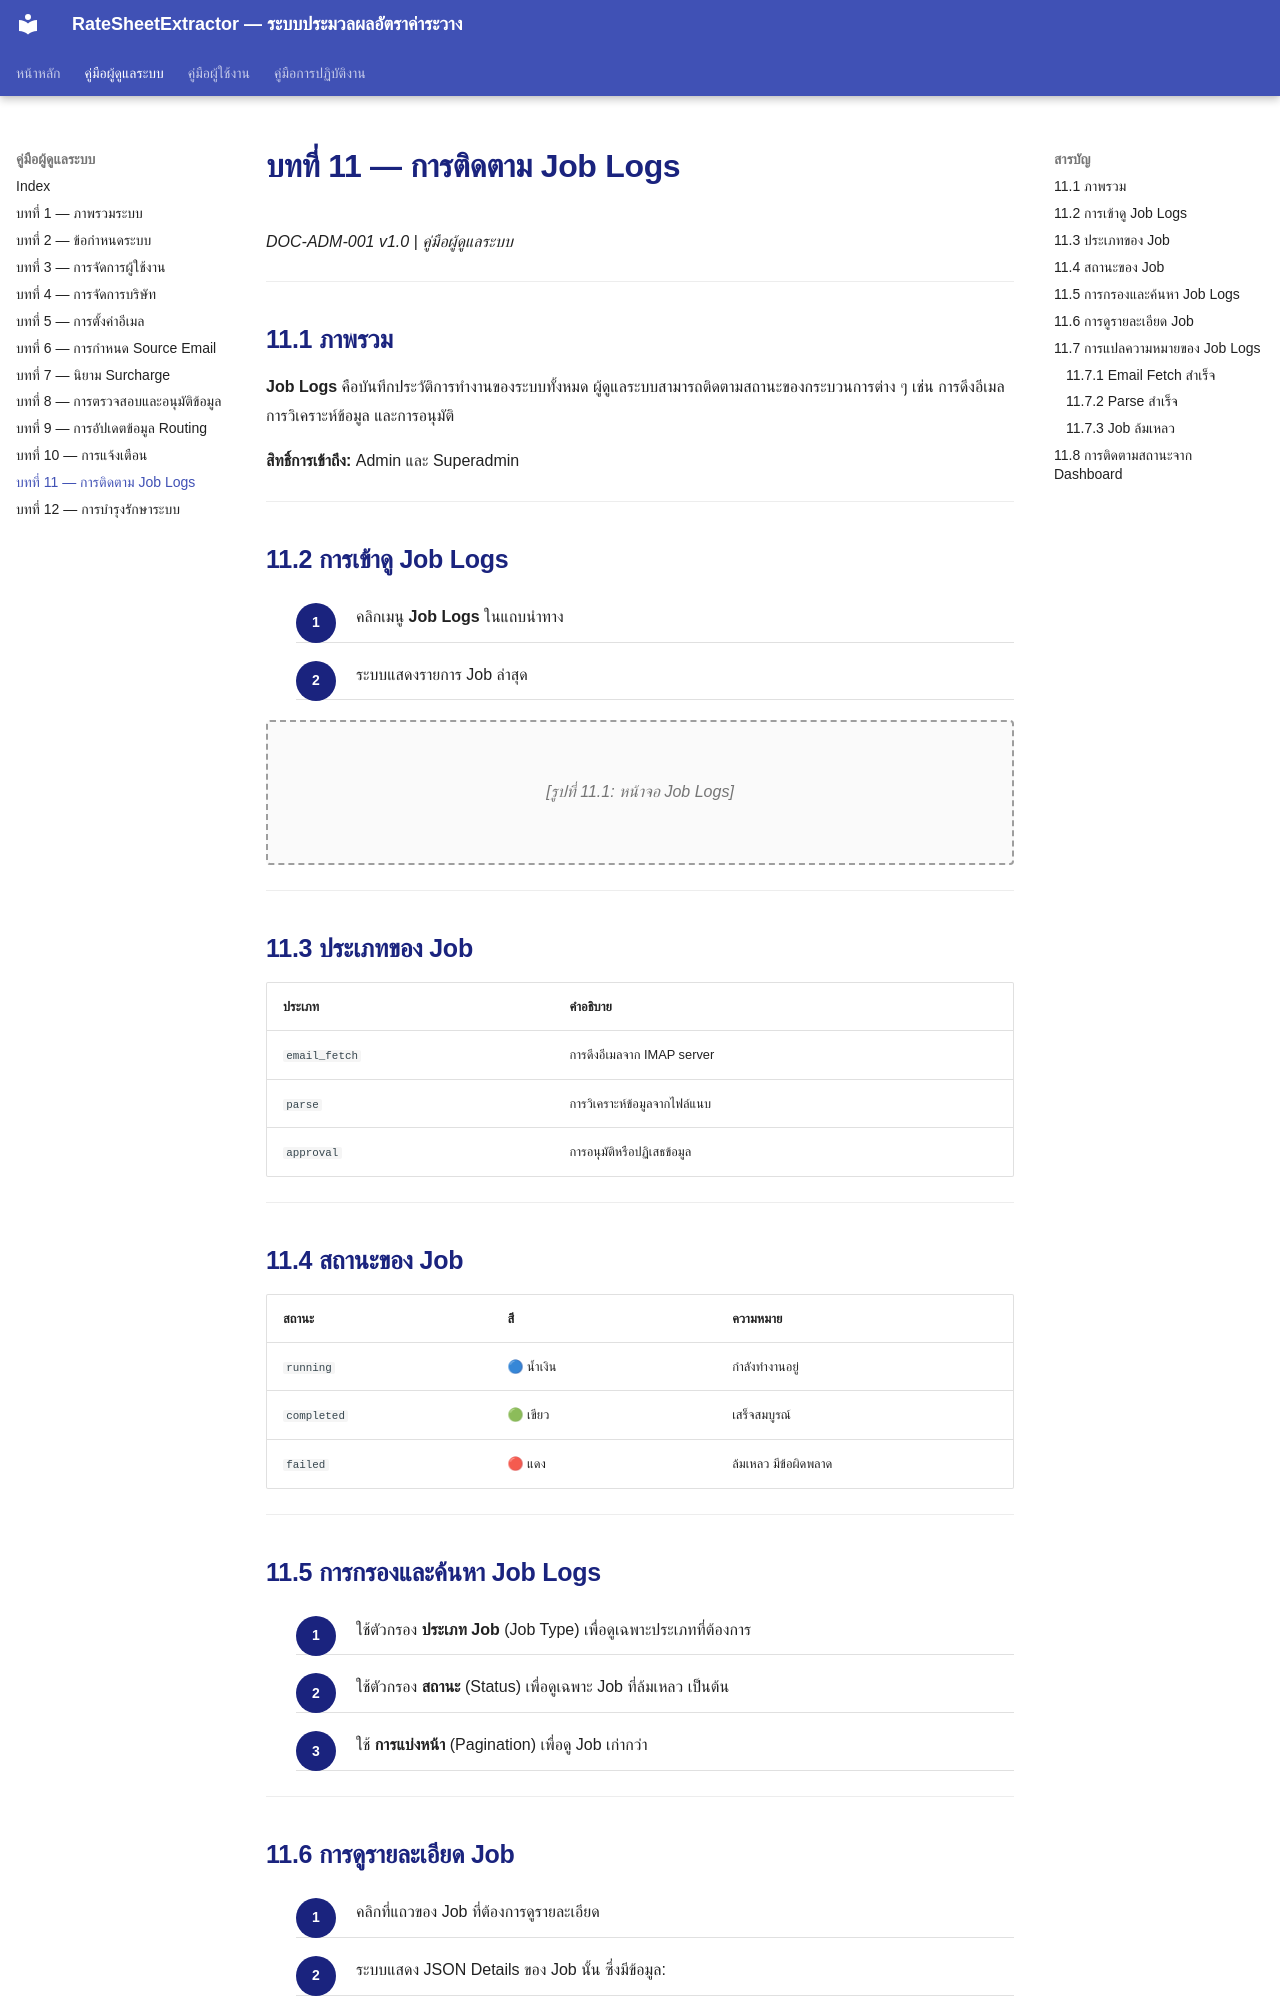

repository: symphosoftworkflow/RateCenterManual · page: admin/11-job-monitoring/index.html · generator: mkdocs

# บทที่ 11 — การติดตาม Job Logs

*DOC-ADM-001 v1.0 | คู่มือผู้ดูแลระบบ*

---

## 11.1 ภาพรวม

**Job Logs** คือบันทึกประวัติการทำงานของระบบทั้งหมด ผู้ดูแลระบบสามารถติดตามสถานะของกระบวนการต่าง ๆ เช่น การดึงอีเมล การวิเคราะห์ข้อมูล และการอนุมัติ

**สิทธิ์การเข้าถึง:** Admin และ Superadmin

---

## 11.2 การเข้าดู Job Logs

<div class="procedure" markdown="block">

1. คลิกเมนู **Job Logs** ในแถบนำทาง
2. ระบบแสดงรายการ Job ล่าสุด

</div>

<div class="screenshot-placeholder" markdown="block">
[รูปที่ 11.1: หน้าจอ Job Logs]
</div>

---

## 11.3 ประเภทของ Job

| ประเภท | คำอธิบาย |
|--------|---------|
| `email_fetch` | การดึงอีเมลจาก IMAP server |
| `parse` | การวิเคราะห์ข้อมูลจากไฟล์แนบ |
| `approval` | การอนุมัติหรือปฏิเสธข้อมูล |

---

## 11.4 สถานะของ Job

| สถานะ | สี | ความหมาย |
|-------|---|---------|
| `running` | 🔵 น้ำเงิน | กำลังทำงานอยู่ |
| `completed` | 🟢 เขียว | เสร็จสมบูรณ์ |
| `failed` | 🔴 แดง | ล้มเหลว มีข้อผิดพลาด |

---

## 11.5 การกรองและค้นหา Job Logs

<div class="procedure" markdown="block">

1. ใช้ตัวกรอง **ประเภท Job** (Job Type) เพื่อดูเฉพาะประเภทที่ต้องการ
2. ใช้ตัวกรอง **สถานะ** (Status) เพื่อดูเฉพาะ Job ที่ล้มเหลว เป็นต้น
3. ใช้ **การแบ่งหน้า** (Pagination) เพื่อดู Job เก่ากว่า

</div>

---
